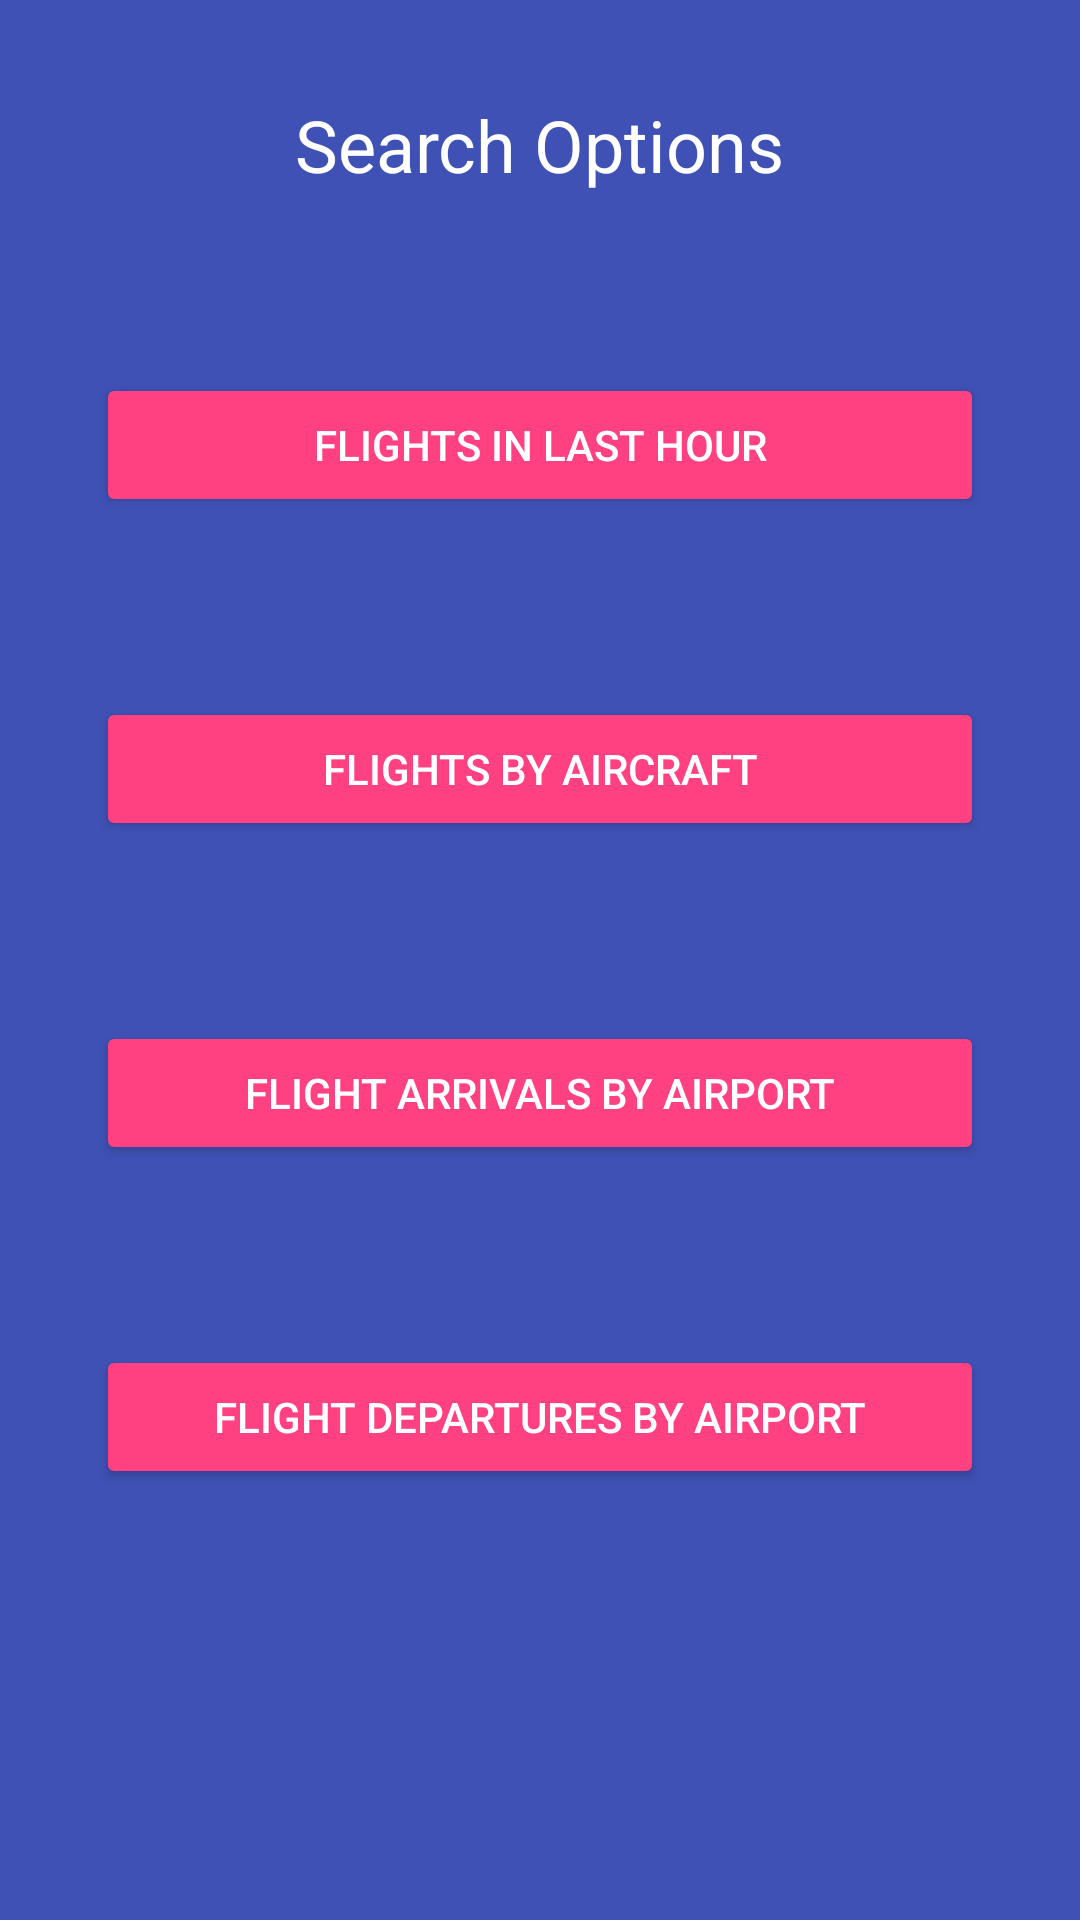

Produce the Android XML layout that renders to this screen, including the resource entries it uses.
<!-- AndroidManifest.xml: application theme Theme.SkyTrace -->
<!-- res/layout/fragment_search.xml -->
<androidx.constraintlayout.widget.ConstraintLayout xmlns:android="http://schemas.android.com/apk/res/android"
    xmlns:app="http://schemas.android.com/apk/res-auto"
    xmlns:tools="http://schemas.android.com/tools"
    android:layout_width="match_parent"
    android:layout_height="match_parent"
    android:background="@color/colorPrimary"
    tools:context=".ui.search.SearchFragment">

    <TextView
        android:id="@+id/search_title"
        android:layout_width="wrap_content"
        android:layout_height="wrap_content"
        android:text="Search Options"
        android:textColor="@android:color/white"
        android:textSize="24sp"
        app:layout_constraintEnd_toEndOf="parent"
        app:layout_constraintStart_toStartOf="parent"
        app:layout_constraintTop_toTopOf="parent"
        android:layout_marginTop="32dp"/>

    <Button
        android:id="@+id/flights_in_last_hour_button"
        android:layout_width="match_parent"
        android:layout_height="wrap_content"
        android:layout_marginStart="32dp"
        android:layout_marginTop="60dp"
        android:layout_marginEnd="32dp"
        android:backgroundTint="@color/colorAccent"
        android:text="Flights in last hour"
        android:textColor="@android:color/white"
        app:layout_constraintEnd_toEndOf="parent"
        app:layout_constraintHorizontal_bias="0.0"
        app:layout_constraintStart_toStartOf="parent"
        app:layout_constraintTop_toBottomOf="@+id/search_title" />

    <Button
        android:id="@+id/flights_by_aircraft_button"
        android:layout_width="match_parent"
        android:layout_height="wrap_content"
        android:layout_marginStart="32dp"
        android:layout_marginTop="60dp"
        android:layout_marginEnd="32dp"
        android:backgroundTint="@color/colorAccent"
        android:text="Flights by Aircraft"
        android:textColor="@android:color/white"
        app:layout_constraintEnd_toEndOf="parent"
        app:layout_constraintHorizontal_bias="0.0"
        app:layout_constraintStart_toStartOf="parent"
        app:layout_constraintTop_toBottomOf="@+id/flights_in_last_hour_button" />

    <Button
        android:id="@+id/flight_arrivals_by_airport_button"
        android:layout_width="match_parent"
        android:layout_height="wrap_content"
        android:layout_marginStart="32dp"
        android:layout_marginTop="60dp"
        android:layout_marginEnd="32dp"
        android:backgroundTint="@color/colorAccent"
        android:text="Flight Arrivals by Airport"
        android:textColor="@android:color/white"
        app:layout_constraintEnd_toEndOf="parent"
        app:layout_constraintHorizontal_bias="0.0"
        app:layout_constraintStart_toStartOf="parent"
        app:layout_constraintTop_toBottomOf="@+id/flights_by_aircraft_button" />

    <Button
        android:id="@+id/flight_departures_by_airport_button"
        android:layout_width="match_parent"
        android:layout_height="wrap_content"
        android:layout_marginStart="32dp"
        android:layout_marginTop="60dp"
        android:layout_marginEnd="32dp"
        android:backgroundTint="@color/colorAccent"
        android:text="Flight Departures by Airport"
        android:textColor="@android:color/white"
        app:layout_constraintEnd_toEndOf="parent"
        app:layout_constraintHorizontal_bias="0.0"
        app:layout_constraintStart_toStartOf="parent"
        app:layout_constraintTop_toBottomOf="@+id/flight_arrivals_by_airport_button" />

</androidx.constraintlayout.widget.ConstraintLayout>
<!-- resources referenced by this layout -->
<resources>
  <color name="colorAccent">#FF4081</color>
  <color name="colorPrimary">#3F51B5</color>
  <style name="Theme.SkyTrace" parent="Theme.MaterialComponents.DayNight.DarkActionBar">
          
          <item name="colorPrimary">@color/purple_500</item>
          <item name="colorPrimaryVariant">@color/purple_700</item>
          <item name="colorOnPrimary">@color/white</item>
          
          <item name="colorSecondary">@color/teal_200</item>
          <item name="colorSecondaryVariant">@color/teal_700</item>
          <item name="colorOnSecondary">@color/black</item>
          
          <item name="android:statusBarColor">?attr/colorPrimaryVariant</item>
          
      </style>
  <color name="purple_500">#FF6200EE</color>
  <color name="purple_700">#FF3700B3</color>
  <color name="white">#FFFFFFFF</color>
  <color name="teal_200">#FF03DAC5</color>
  <color name="teal_700">#FF018786</color>
  <color name="black">#FF000000</color>
</resources>
